Photos from the image-classification dataset "dataset-resize" in the GitHub repository C242-PS525/Capstone_Project_ML. Its 16 classes are: apple, avocado, banana, durian, guava, kiwi, langsat, mango, melon, orange, papaya, pineapple, rambutan, salak, water guava, watermelon.

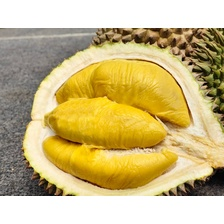
Label: durian

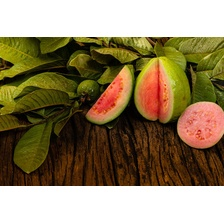
Label: guava

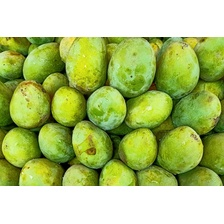
Label: mango

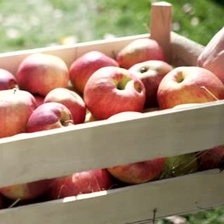
Label: apple

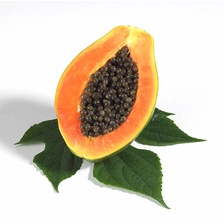
Label: papaya

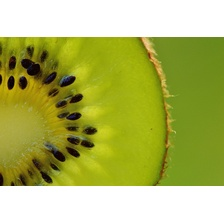
Label: kiwi
